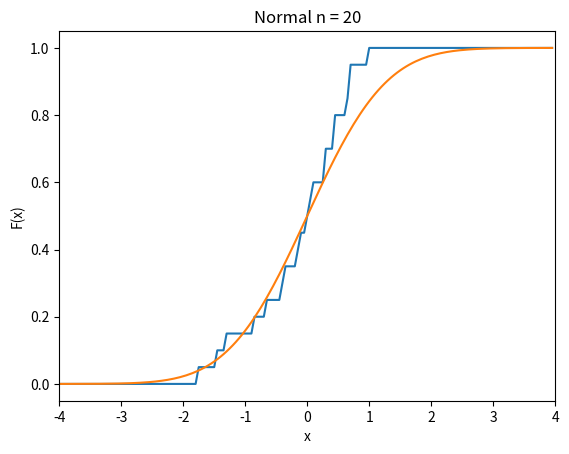
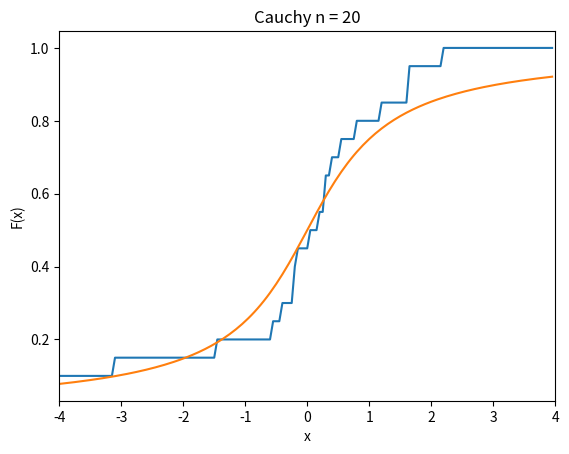
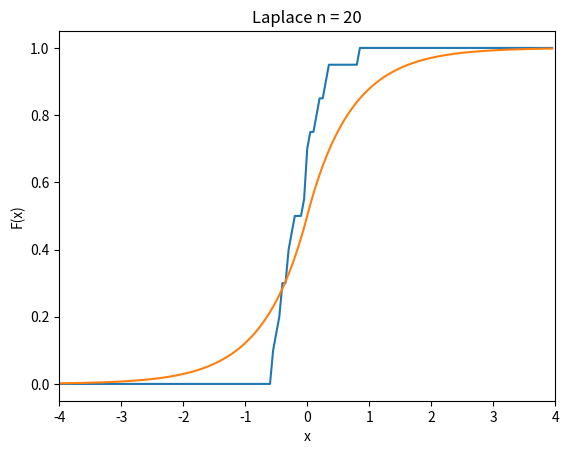
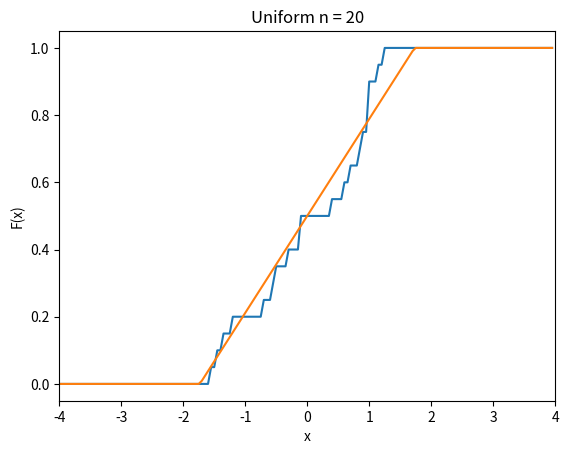
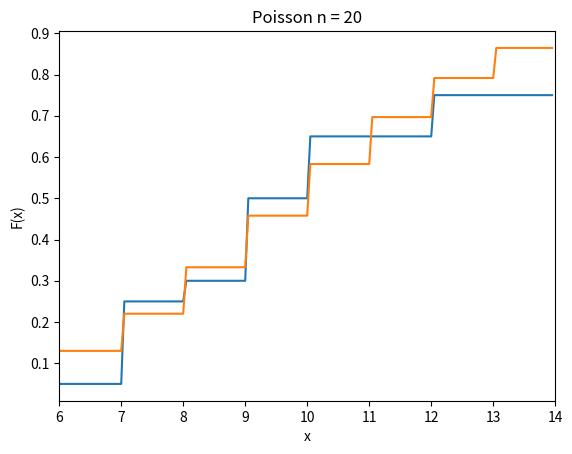
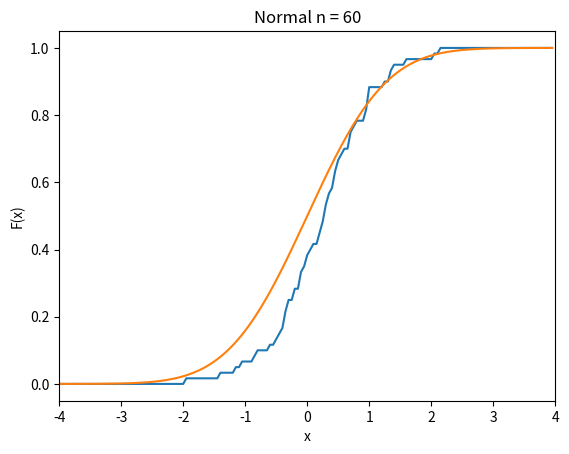
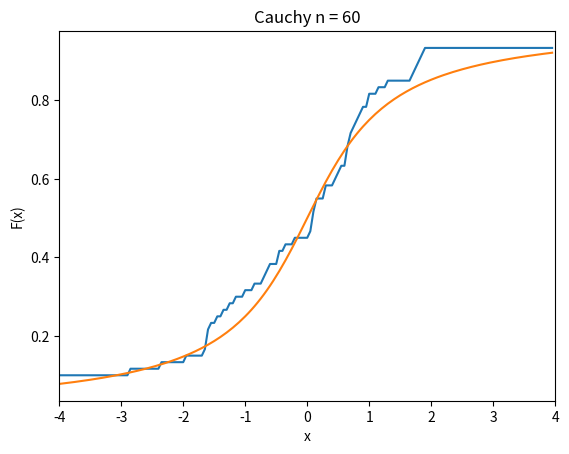
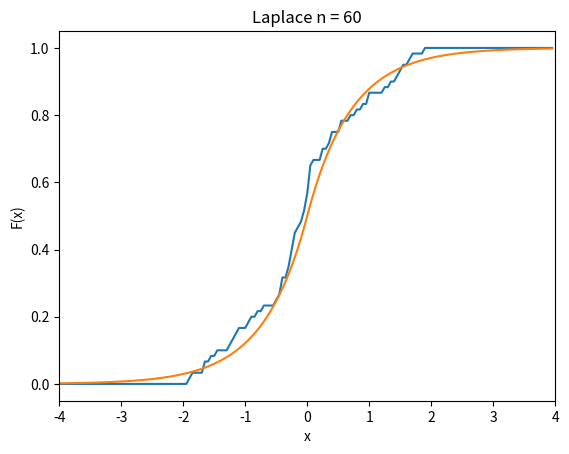
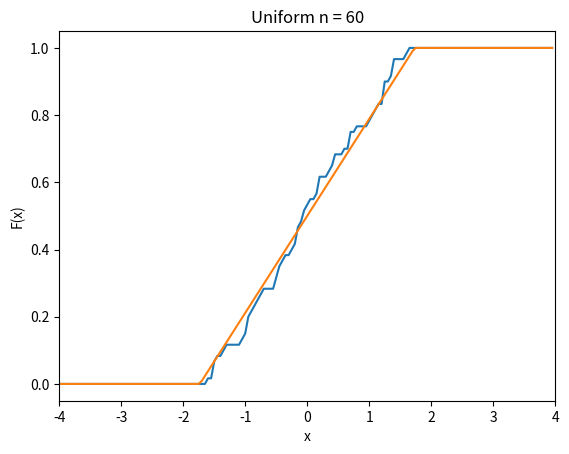
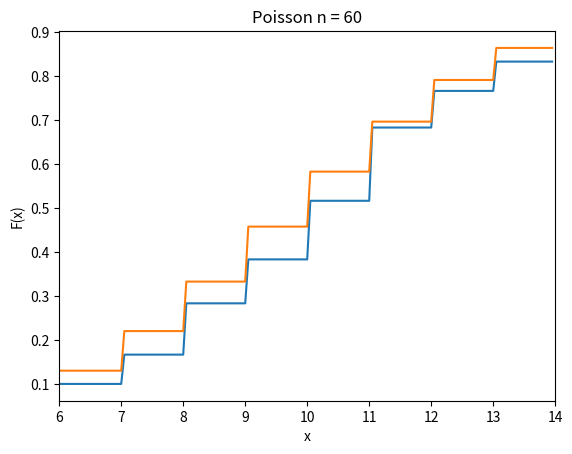
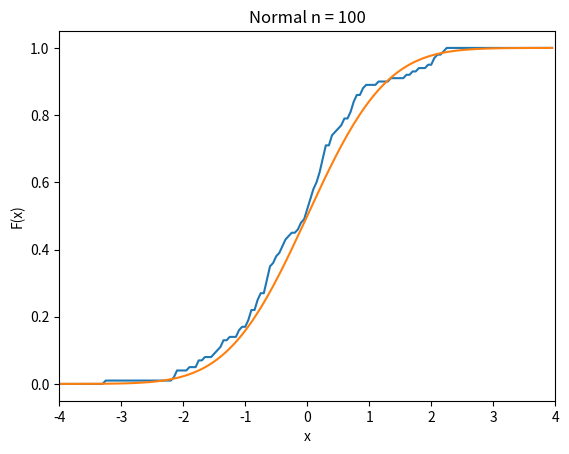
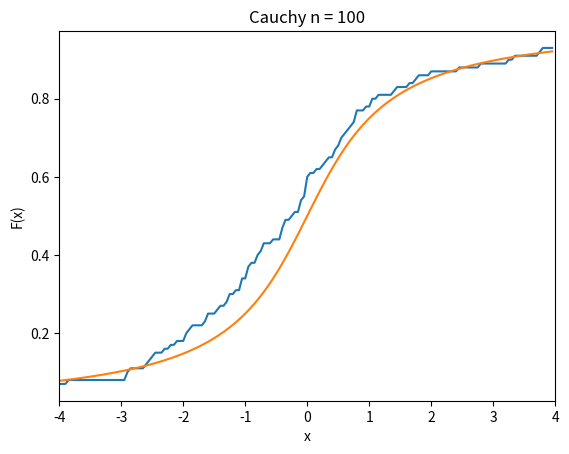
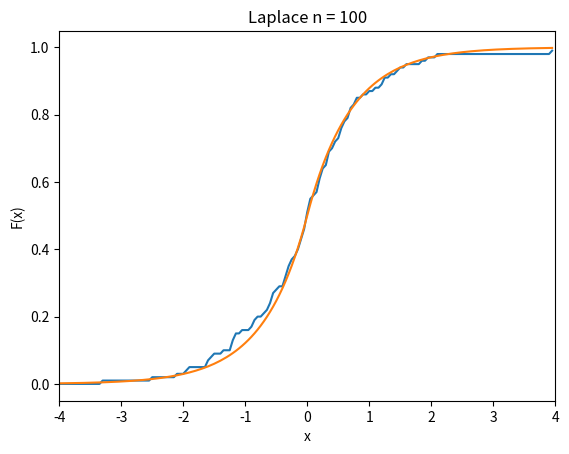
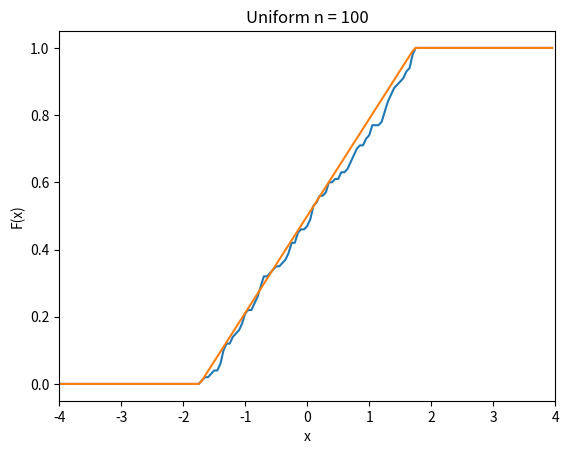
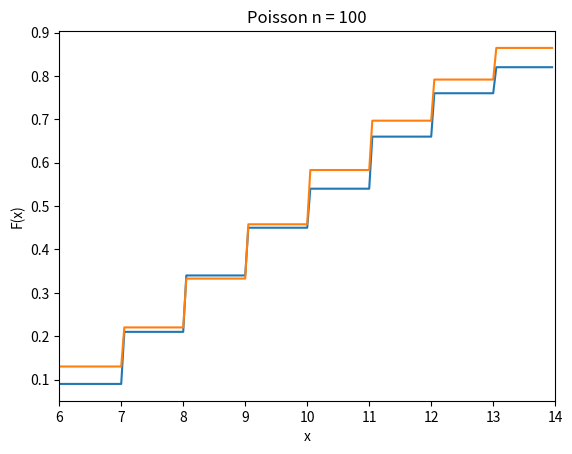
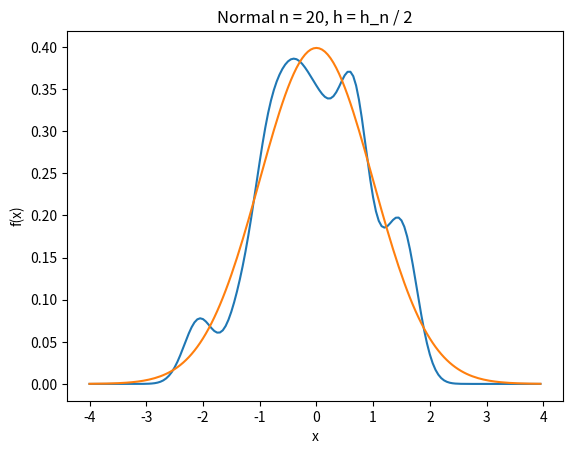

Here is the Python script that generated these plots, in order:
import numpy as np
from scipy import stats as stats
import matplotlib.pyplot as plt
import math

def distrFunction(sample):
    def F(x):
        return (len(sample[sample <= x])) / len(sample)
    return F

def probDensity(size):
    distributions = (
        (stats.norm, (0, 1), 'Normal', (-4, 4), 0.05),
        (stats.cauchy, (0, 1), 'Cauchy', (-4, 4), 0.05),
        (stats.laplace, (0, 1 / math.sqrt(2)), 'Laplace', (-4, 4), 0.05),
        (stats.uniform, (-math.sqrt(3), 2 * math.sqrt(3)), 'Uniform', (-4, 4), 0.05)
    )
    d_pois = (stats.poisson, (10, 0), 'Poisson', (6, 14), 1)
    for dist in distributions:
        yield dist[0].rvs(*dist[1], size), lambda x: dist[0].pdf(x, *dist[1]), dist[2], dist[3], dist[4]
    yield d_pois[0].rvs(*d_pois[1], size), lambda x: d_pois[0].pmf(x, *d_pois[1]), d_pois[2], d_pois[3],d_pois[4]

distributions = (
        (stats.norm, (0, 1), 'Normal', (-4, 4)),
        (stats.cauchy, (0, 1), 'Cauchy', (-4, 4)),
        (stats.laplace, (0, 1 / math.sqrt(2)), 'Laplace', (-4, 4)),
        (stats.uniform, (-math.sqrt(3), 2 * math.sqrt(3)), 'Uniform', (-4, 4)),
        (stats.poisson, (10, 0), 'Poisson', (6, 14))
    )

#Эмпирическая функция распределения
for size in [20, 60, 100]:
    for num in distributions:
        sample, func, name, boarders = num[0].rvs(*num[1], size), lambda x: num[0].cdf(x, *num[1]), num[2], num[3]
        functions = (distrFunction(sample), func)
        figure, ax = plt.subplots(1, 1)
        for f in functions:
            x = np.arange(boarders[0], boarders[1], 0.05)
            ax.plot(x, list(map(f, x)))
        plt.xlim(boarders)
        plt.title(name + ' n = ' + str(size))
        plt.xlabel('x')
        plt.ylabel('F(x)')
        plt.savefig(name + str(size))

#Ядерные оценки
for size in [20, 60, 100]:
    for fun in probDensity(size):
        for m in [1 / 2, 1, 2]:
            sample, dist_func, name, boarders, step = fun
            kde = stats.gaussian_kde(sample)
            kde.set_bandwidth(bw_method=kde.factor * m)
            figure, ax = plt.subplots(1, 1)

            x = np.arange(boarders[0], boarders[1], step)
            ax.plot(x, kde.pdf(x))
            x = np.arange(boarders[0], boarders[1], step)
            ax.plot(x, dist_func(x))

            plt.xlabel('x')
            plt.ylabel('f(x)')
            if m == 1/2:
                plt.title(name + ' n = ' + str(size) + ', h = h_n / 2')
            if m == 1:
                plt.title(name + ' n = ' + str(size) + ', h = h_n')
            if m == 2:
                plt.title(name + ' n = ' + str(size) + ', h = 2 h_n')
            plt.savefig(str(m) + name + str(size) + '.png')
